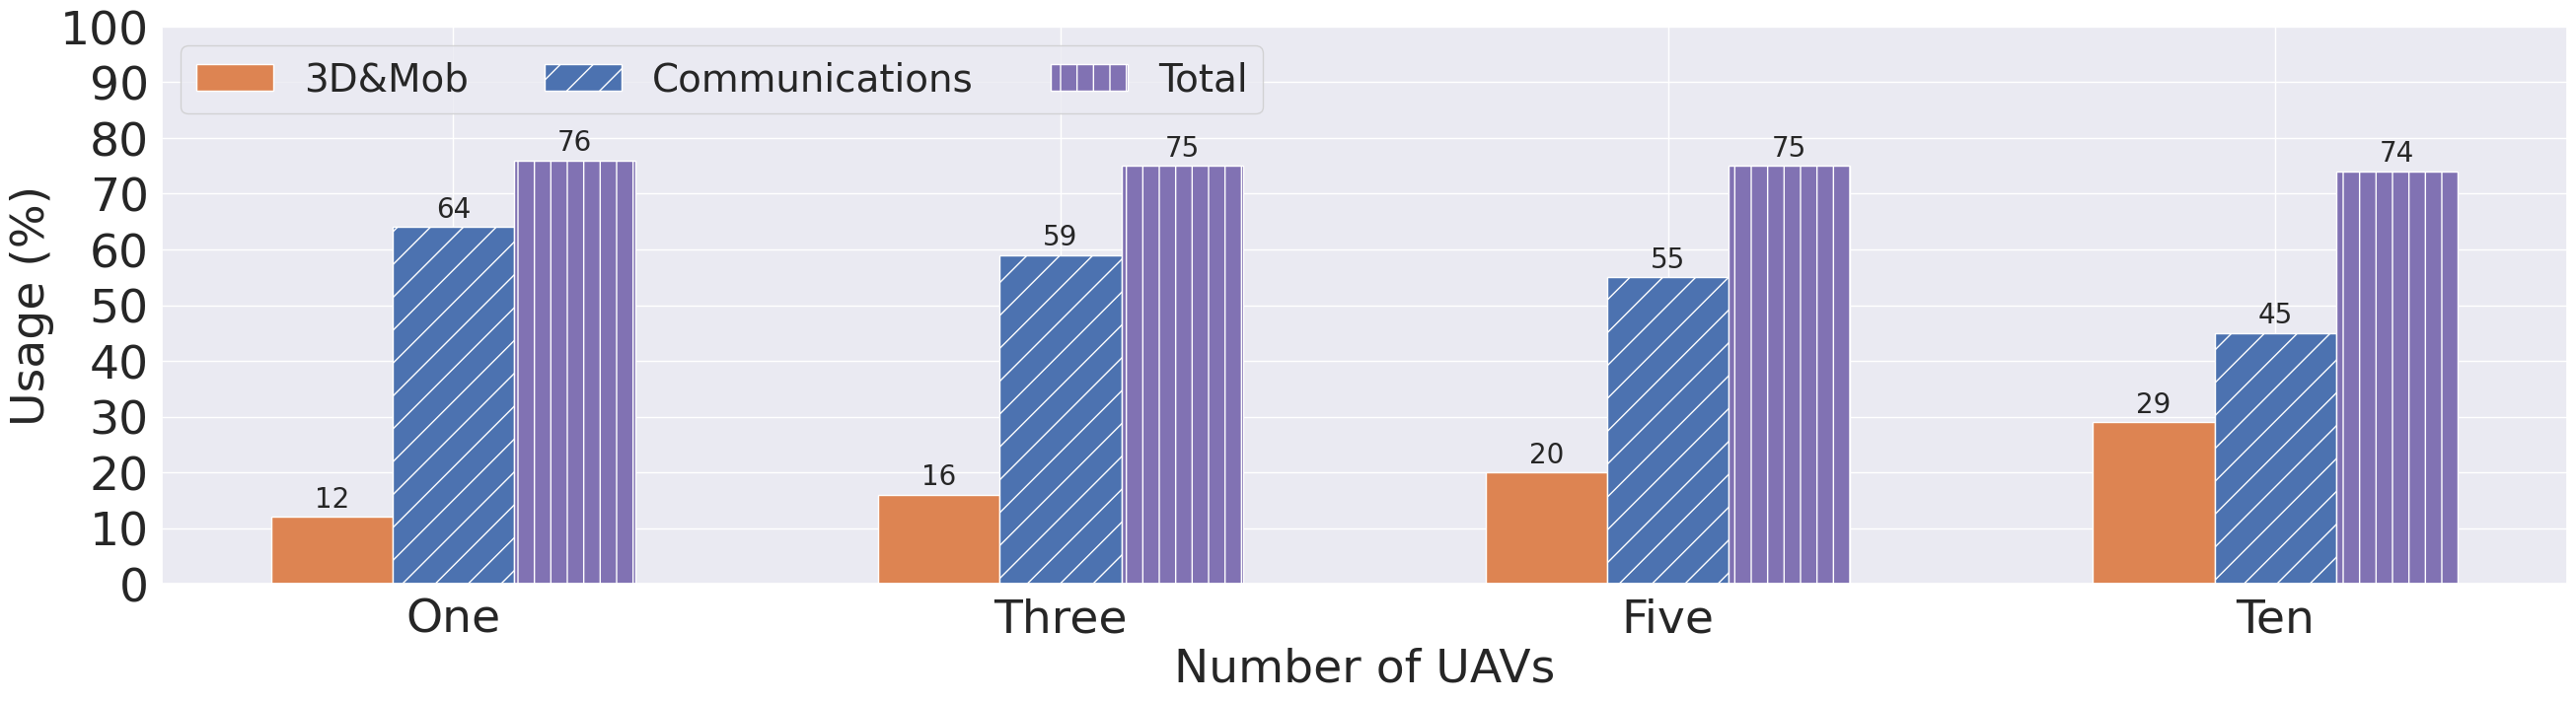

Generate this figure with matplotlib: (Note: this script raises an exception after producing the figure.)
import matplotlib.pyplot as plt
import seaborn as sns
import numpy as np

# For 1 UAV
# Communications 64%
# 3D             12%
# Total          76%

# For 2 UAV
# Communications 61%
# 3D             14%
# Total          75%

# For 3 UAV
# Communications 59%
# 3D             16%
# Total          75%

# For 4 UAV
# Communications 57%
# 3D             18%
# Total          75%

# For 5 UAV
# Communications 55%
# 3D             20%
# Total          75%

# For 10 UAV:
# Communications 45%
# 3D             29%
# Total          74%
sns.set_theme()
colors = sns.color_palette("deep")

classes = ["One", "Three", "Five", "Ten"]

ram_means = {
    "3D&Mob": (
        12,
        16,
        20,
        29,
    ),
    "Communications": (64, 59, 55, 45),
    "Total": (
        76,
        75,
        75,
        74,
    ),
}

hatches = {
    "3D&Mob": "",
    "Communications": "/",
    "Total": "|",
}

curr_colors = {
    "3D&Mob": colors[1],
    "Communications": colors[0],
    "Total": colors[4],
}

x = np.arange(len(classes))
width = 0.20
multiplier = 0

plt.rcParams.update(
    {
        "font.family": "serif",
        "font.serif": "Times New Roman",
        "font.size": 20,
        "legend.fontsize": 28,
        "axes.labelsize": 34,
        "xtick.labelsize": 34,
        "ytick.labelsize": 34,
    }
)

fig, ax = plt.subplots(layout="constrained")
fig.set_figwidth(26)
fig.set_figheight(7)

for idx, ((attribute, measurement), curr_hatch, curr_color) in enumerate(
    zip(ram_means.items(), hatches.values(), curr_colors.values())
):
    offset = width * multiplier

    rects = ax.bar(
        x + offset,
        measurement,
        width,
        hatch=curr_hatch,
        color=curr_color,
        label=attribute,
    )

    ax.bar_label(rects, padding=3)
    multiplier += 1

ax.set_ylabel("CPU (%)")
ax.set_yticks(np.arange(0, 100 + 1, 10))
ax.set_xticks(x + width, classes)
ax.legend(loc="upper left", ncols=3)
ax.set_ylim(0, 100)
ax.set_xlabel("Number of UAVs")
ax.set_ylabel("Usage (%)")
plt.savefig(
    "/home/<user>/papers/2023-joaoborges-caviarrt-ieee-journal-dblcolumn/Figures/gpu_ram.pdf"
)
# plt.savefig("/home/<user>/Downloads/caviar_records/CPU.pdf")
# plt.close()


# ------------------------------------------------------------------------------
# plt.figure(figsize=(26, 6))
# plt.bar(x, sionna_gpu_mem, hatch="/", label="Communications", color=colors[3])
# plt.bar(x, unreal_gpu_mem, hatch="", bottom=sionna_gpu_mem, label="3D", color=colors[0])
# plt.legend()
# plt.yticks(np.arange(0, 100 + 1, 5))
